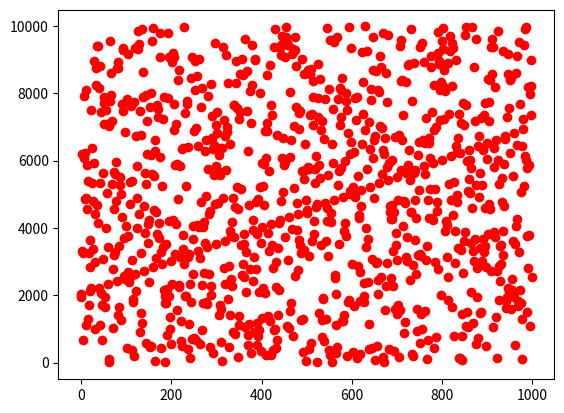
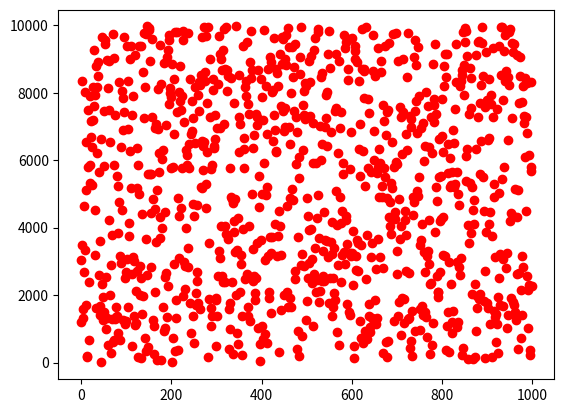

The script that saved these images, in order:
# Generador congruencial lineal - Prueba de bondad y ajuste X²

# Fórmula: Xn+1 = (a * Xn + c) mod (m)

# parámetros:
#               - módulo: m (m > 0)
#               - multiplicador (0 <= a < m)
#               - incremento (c <= m)
#               - semilla (0 <= x0 < m)

from numpy import number
import pandas as pd
import scipy.stats as stats
from matplotlib import pyplot
import numpy as np
import random

m = 2**48
c = 11
a = 25214903917
x = 2025
n = 1000

numbers=[]
co=[0,0,0,0,0,0,0,0,0,0]

numbers.insert(0, x)



for i in range(1,n):
    aux = (a * numbers[i-1] + c) % m
    l = len(str(aux))
    numbers.insert(i, int(str(aux)[l-4:l]))
    if (numbers[i] >= 0 and numbers[i] <= 999):
        co[0]=co[0] + 1
    elif (numbers[i] >= 1000 and numbers[i] <= 1999):
        co[1]=co[1] + 1
    elif (numbers[i] >= 2000 and numbers[i] <= 2999):
        co[2]=co[2] + 1
    elif (numbers[i] >= 3000 and numbers[i] <= 3999):
        co[3]=co[3] + 1
    elif (numbers[i] >= 4000 and numbers[i] <= 4999):
        co[4]=co[4] + 1
    elif (numbers[i] >= 5000 and numbers[i] <= 5999):
        co[5]=co[5] + 1
    elif (numbers[i] >= 6000 and numbers[i] <= 6999):
        co[6]=co[6] + 1
    elif (numbers[i] >= 7000 and numbers[i] <= 7999):
        co[7]=co[7] + 1
    elif (numbers[i] >= 8000 and numbers[i] <= 8999):
        co[8]=co[8] + 1
    elif (numbers[i] >= 9000 and numbers[i] <= 9999):
        co[9]=co[9] + 1

print(numbers)

df = pd.Series(numbers).value_counts() 
print('df')
print(df) 

print(sum(df))

print(stats.chisquare(f_obs = co))

print(co)

def chi_cuadrado(co):
    for i in range(0,10):
        print('Calculo para', i, ((co[i] - 100)**2)/100)

chi_cuadrado(co)

# gráfico comparado con python

ngraf = []
apyt = []

for i in range(0,n):
    ngraf.insert(i, numbers[i])
    apyt.insert(i, random.randrange(0, 9999, 1))

x=np.arange(0,n,1)
pyplot.figure('GCL')
pyplot.scatter(x, ngraf, color="red")
pyplot.figure('RANDOM Python')
pyplot.scatter(x, apyt, color="red")
pyplot.show()